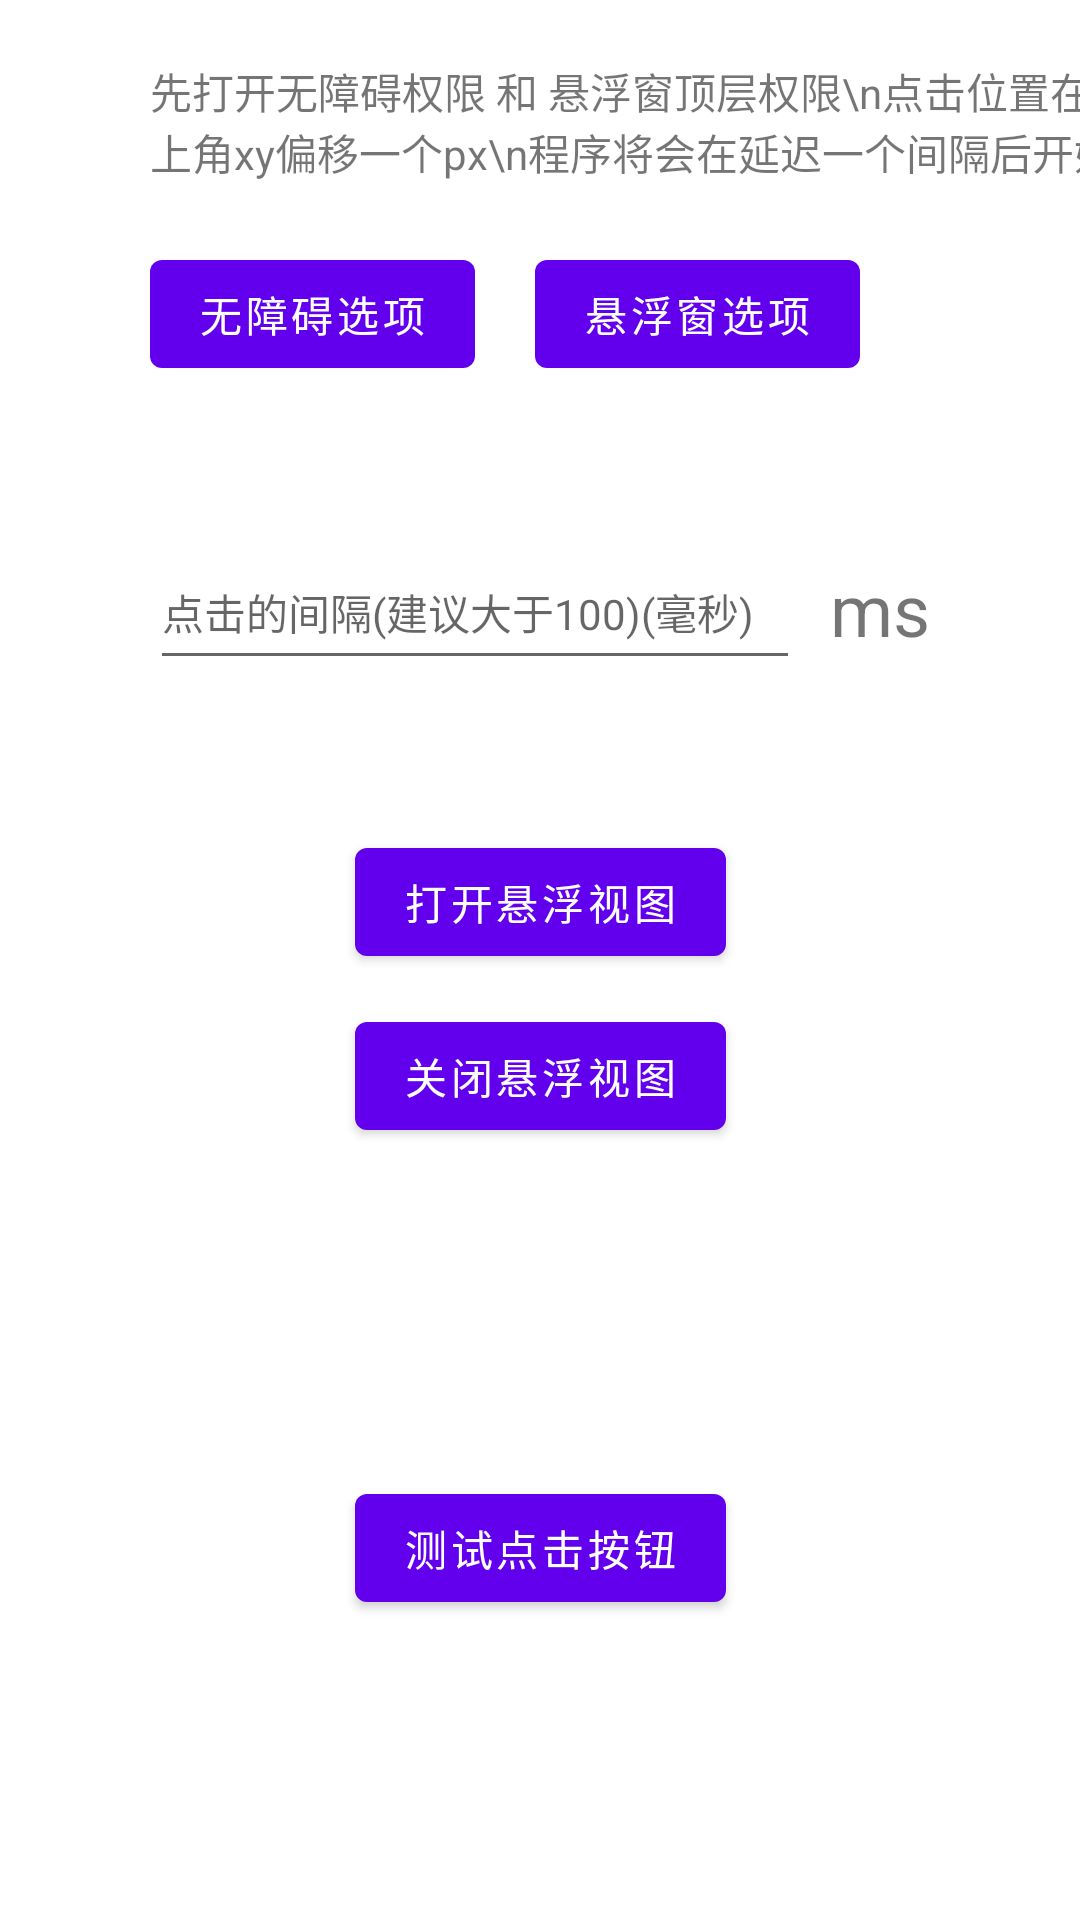

Write the Android layout XML for this screen, with the resource values it uses.
<!-- AndroidManifest.xml: application theme Theme.AccessibilityClick -->
<!-- res/layout/activity_main.xml -->
<?xml version="1.0" encoding="utf-8"?>
<androidx.constraintlayout.widget.ConstraintLayout xmlns:android="http://schemas.android.com/apk/res/android"
  xmlns:app="http://schemas.android.com/apk/res-auto"
  android:layout_width="match_parent"
  android:layout_height="match_parent">

  <androidx.appcompat.widget.AppCompatTextView
    android:id="@+id/tv_message"
    android:layout_width="wrap_content"
    android:layout_height="wrap_content"
    android:layout_marginStart="50dp"
    android:layout_marginTop="20dp"
    android:text="先打开无障碍权限 和 悬浮窗顶层权限\n点击位置在图标左上角xy偏移一个px\n程序将会在延迟一个间隔后开始执行"
    app:layout_constraintStart_toStartOf="parent"
    app:layout_constraintTop_toTopOf="parent" />

  <com.google.android.material.button.MaterialButton
    android:id="@+id/btn_accessibility"
    android:layout_width="wrap_content"
    android:layout_height="wrap_content"
    android:layout_marginStart="50dp"
    android:layout_marginTop="20dp"
    android:text="无障碍选项"
    app:layout_constraintStart_toStartOf="parent"
    app:layout_constraintTop_toBottomOf="@id/tv_message" />

  <com.google.android.material.button.MaterialButton
    android:id="@+id/btn_floating_window"
    android:layout_width="wrap_content"
    android:layout_height="wrap_content"
    android:layout_marginStart="20dp"
    android:text="悬浮窗选项"
    app:layout_constraintStart_toEndOf="@id/btn_accessibility"
    app:layout_constraintTop_toTopOf="@id/btn_accessibility" />

  <androidx.appcompat.widget.AppCompatTextView
    android:id="@+id/tv_unit"
    android:layout_width="wrap_content"
    android:layout_height="wrap_content"
    android:layout_marginEnd="50dp"
    android:text="ms"
    android:textSize="24sp"
    app:layout_constraintBottom_toBottomOf="@id/et_interval"
    app:layout_constraintEnd_toEndOf="parent"
    app:layout_constraintTop_toTopOf="@id/et_interval" />

  <androidx.appcompat.widget.AppCompatEditText
    android:id="@+id/et_interval"
    android:layout_width="0dp"
    android:layout_height="48dp"
    android:layout_marginStart="50dp"
    android:layout_marginTop="50dp"
    android:layout_marginEnd="10dp"
    android:hint="点击的间隔(建议大于100)(毫秒)"
    android:inputType="number"
    android:textColor="#FF0000"
    android:textSize="14sp"
    app:layout_constraintEnd_toStartOf="@id/tv_unit"
    app:layout_constraintStart_toStartOf="parent"
    app:layout_constraintTop_toBottomOf="@id/btn_accessibility" />

  <com.google.android.material.button.MaterialButton
    android:id="@+id/btn_show_window"
    android:layout_width="wrap_content"
    android:layout_height="wrap_content"
    android:layout_marginTop="50dp"
    android:text="打开悬浮视图"
    app:layout_constraintEnd_toEndOf="parent"
    app:layout_constraintStart_toStartOf="parent"
    app:layout_constraintTop_toBottomOf="@id/et_interval" />

  <com.google.android.material.button.MaterialButton
    android:id="@+id/btn_close_window"
    android:layout_width="wrap_content"
    android:layout_height="wrap_content"
    android:layout_marginTop="10dp"
    android:text="关闭悬浮视图"
    app:layout_constraintEnd_toEndOf="parent"
    app:layout_constraintStart_toStartOf="parent"
    app:layout_constraintTop_toBottomOf="@id/btn_show_window" />

  <com.google.android.material.button.MaterialButton
    android:id="@+id/btn_test"
    android:layout_width="wrap_content"
    android:layout_height="wrap_content"
    android:layout_marginBottom="100dp"
    android:text="测试点击按钮"
    app:layout_constraintBottom_toBottomOf="parent"
    app:layout_constraintEnd_toEndOf="parent"
    app:layout_constraintStart_toStartOf="parent" />

</androidx.constraintlayout.widget.ConstraintLayout>
<!-- resources referenced by this layout -->
<resources>
  <style name="Theme.AccessibilityClick" parent="Theme.MaterialComponents.DayNight.DarkActionBar">
      
      <item name="colorPrimary">@color/purple_500</item>
      <item name="colorPrimaryVariant">@color/purple_700</item>
      <item name="colorOnPrimary">@color/white</item>
      
      <item name="colorSecondary">@color/teal_200</item>
      <item name="colorSecondaryVariant">@color/teal_700</item>
      <item name="colorOnSecondary">@color/black</item>
      
      <item name="android:statusBarColor" tools:targetApi="l">?attr/colorPrimaryVariant</item>
      
    </style>
  <!-- not gathered from this repository: default colours our renderer supplied (Android Studio template values) -->
  <color name="purple_500">#FF6200EE</color>
  <color name="purple_700">#FF3700B3</color>
  <color name="teal_200">#FF03DAC5</color>
  <color name="teal_700">#FF018786</color>
  <color name="black">#FF000000</color>
  <color name="white">#FFFFFFFF</color>
</resources>
